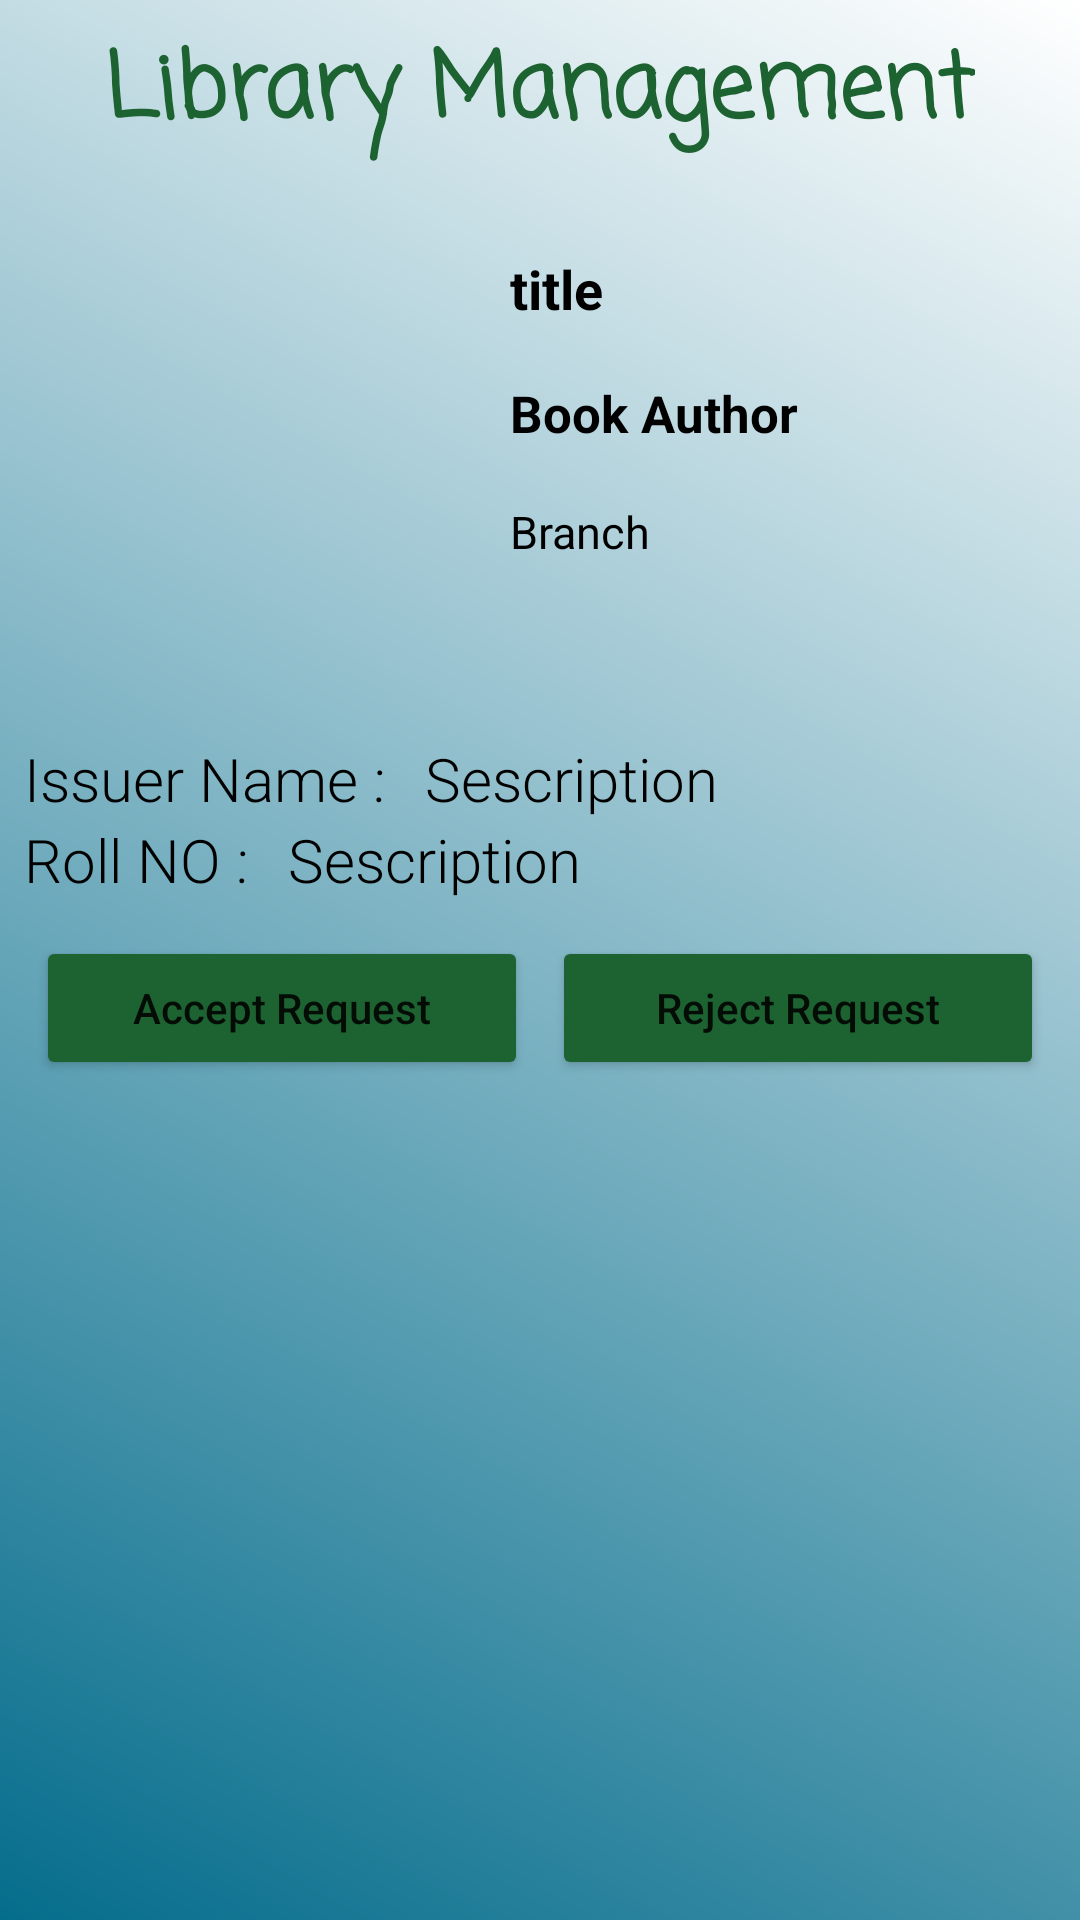

Layout XML and referenced resources for this Android screen:
<!-- AndroidManifest.xml: application theme Theme.LibraryManagementADMIN -->
<!-- res/layout/activity_request_details.xml -->
<?xml version="1.0" encoding="utf-8"?>
<androidx.constraintlayout.widget.ConstraintLayout xmlns:android="http://schemas.android.com/apk/res/android"
    xmlns:app="http://schemas.android.com/apk/res-auto"
    xmlns:tools="http://schemas.android.com/tools"
    android:layout_width="match_parent"
    android:layout_height="match_parent"
    android:background="@drawable/gradient_my"
    tools:context=".Request_detailsActivity">

    <TextView
        android:id="@+id/textView2"
        android:layout_width="wrap_content"
        android:layout_height="wrap_content"
        android:layout_marginTop="8dp"
        android:fontFamily="casual"
        android:text="Library Management"
        android:textColor="@color/DarkGreen"
        android:textSize="30sp"
        android:textStyle="bold"
        app:layout_constraintEnd_toEndOf="parent"
        app:layout_constraintStart_toStartOf="parent"
        app:layout_constraintTop_toTopOf="parent" />

    <ScrollView
        android:id="@+id/scrollView2"
        android:layout_width="0dp"
        android:layout_height="0dp"
        app:layout_constraintBottom_toBottomOf="parent"
        app:layout_constraintEnd_toEndOf="parent"
        app:layout_constraintStart_toStartOf="parent"
        app:layout_constraintTop_toTopOf="parent">

        <LinearLayout
            android:layout_width="match_parent"
            android:layout_height="match_parent"
            android:orientation="vertical"
            android:layout_marginTop="50dp">

            <LinearLayout
                android:layout_width="match_parent"
                android:layout_height="wrap_content"
                android:orientation="horizontal">

                

                <ImageView
                    android:layout_width="130dp"
                    android:layout_height="160dp"
                    android:layout_margin="18dp"
                    android:src="@drawable/book1" />


                <LinearLayout
                    android:layout_width="match_parent"
                    android:layout_height="wrap_content"
                    android:layout_marginTop="20dp"
                    android:orientation="vertical">

                    
                    <TextView
                        android:id="@+id/idTVTitle"
                        android:layout_width="match_parent"
                        android:layout_height="wrap_content"
                        android:layout_marginTop="10dp"
                        android:padding="4dp"
                        android:text="title"
                        android:textColor="@color/black"
                        android:textSize="18sp"
                        android:textStyle="bold" />

                    
                    <TextView
                        android:id="@+id/idTVSubTitle"
                        android:layout_width="match_parent"
                        android:layout_height="wrap_content"
                        android:layout_marginTop="10dp"
                        android:padding="4dp"
                        android:text="Book Author"
                        android:textColor="@color/black"
                        android:textSize="17sp"
                        android:textStyle="bold" />

                    
                    <TextView
                        android:id="@+id/idTVbranch"
                        android:layout_width="match_parent"
                        android:layout_height="wrap_content"
                        android:layout_marginTop="10dp"
                        android:padding="4dp"
                        android:text="Branch"
                        android:textColor="@color/black"
                        android:textSize="15sp" />

                </LinearLayout>

            </LinearLayout>

            

            
            <LinearLayout
                android:layout_width="wrap_content"
                android:layout_height="wrap_content"
                android:layout_gravity="center_vertical"
                android:orientation="horizontal">

                <TextView
                    android:layout_width="wrap_content"
                    android:layout_height="wrap_content"
                    android:layout_marginStart="8dp"
                    android:text="Issuer Name : "
                    android:fontFamily="sans-serif-light"
                    android:textColor="@color/black"
                    android:textSize="20sp"/>

                <TextView
                    android:id="@+id/IssuerName"
                    android:layout_width="wrap_content"
                    android:layout_height="wrap_content"
                    android:layout_marginStart="8dp"
                    android:text="Sescription"
                    android:fontFamily="sans-serif-light"
                    android:textColor="@color/black"
                    android:textSize="20sp"/>

            </LinearLayout>
            <LinearLayout
                android:layout_width="wrap_content"
                android:layout_height="wrap_content"
                android:layout_gravity="center_vertical"
                android:orientation="horizontal">

                <TextView
                    android:layout_width="wrap_content"
                    android:layout_height="wrap_content"
                    android:layout_marginStart="8dp"
                    android:text="Roll NO : "
                    android:fontFamily="sans-serif-light"
                    android:textColor="@color/black"
                    android:textSize="20sp"/>

                <TextView
                    android:id="@+id/Rollno"
                    android:layout_width="wrap_content"
                    android:layout_height="wrap_content"
                    android:layout_marginStart="8dp"
                    android:text="Sescription"
                    android:fontFamily="sans-serif-light"
                    android:textColor="@color/black"
                    android:textSize="20sp"/>

            </LinearLayout>



            <LinearLayout
                android:layout_width="match_parent"
                android:layout_height="wrap_content"
                android:layout_margin="8dp"
                android:orientation="horizontal"
                android:weightSum="2">

                
                <Button
                    android:id="@+id/idaccept"
                    android:layout_width="0dp"
                    android:layout_height="wrap_content"
                    android:layout_gravity="center_vertical"
                    android:layout_margin="4dp"
                    android:layout_weight="1"
                    android:backgroundTint="@color/DarkGreen"
                    android:text="Accept Request"
                    android:textAllCaps="false" />
                <Button
                    android:id="@+id/idreject"
                    android:layout_width="0dp"
                    android:layout_height="wrap_content"
                    android:layout_gravity="center_vertical"
                    android:layout_margin="4dp"
                    android:layout_weight="1"
                    android:backgroundTint="@color/DarkGreen"
                    android:text="Reject Request"
                    android:textAllCaps="false" />

            </LinearLayout>

        </LinearLayout>

    </ScrollView>
</androidx.constraintlayout.widget.ConstraintLayout>
<!-- resources referenced by this layout -->
<resources>
  <color name="DarkGreen">#1D6332</color>
  <color name="black">#FF000000</color>
  <!-- drawable gradient_my (drawable) -->
  <?xml version="1.0" encoding="utf-8"?>
  <shape xmlns:android="http://schemas.android.com/apk/res/android"
      android:shape="rectangle">
      <gradient
          android:startColor="@color/lightBlue"
          android:endColor="@color/white"
          android:type="linear"
          android:angle="45"/>
  </shape>
  <style name="Theme.LibraryManagementADMIN" parent="Theme.MaterialComponents.DayNight.NoActionBar">
          
          <item name="colorPrimary">@color/purple_500</item>
          <item name="colorPrimaryVariant">@color/purple_700</item>
          <item name="colorOnPrimary">@color/white</item>
          
          <item name="colorSecondary">@color/teal_200</item>
          <item name="colorSecondaryVariant">@color/teal_700</item>
          <item name="colorOnSecondary">@color/black</item>
          
          <item name="android:statusBarColor">?attr/colorPrimaryVariant</item>
          
      </style>
  <color name="lightBlue">#056D8C</color>
  <color name="white">#FFFFFFFF</color>
  <color name="purple_500">#FF6200EE</color>
  <color name="purple_700">#FF3700B3</color>
  <color name="teal_200">#FF03DAC5</color>
  <color name="teal_700">#FF018786</color>
</resources>
